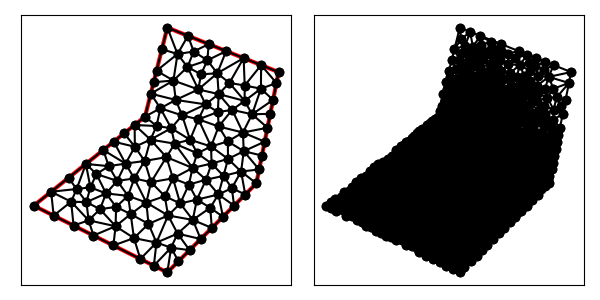

The data file committed next to this chart (first rows):
1.400000000000000000e+01, 7.000000000000000000e+00, 1.500000000000000000e+01, 1.200000000000000000e+01, 1.000000000000000000e+01, 1.400000000000000000e+01, 9.000000000000000000e+00, 1.000000000000000000e+01, 4.000000000000000000e+00, 6.000000000000000000e+00, 1.000000000000000000e+01, 3.000000000000000000e+00, 9.885666327435522760e+00, 6.425743077613473631e+00, 1.025426648135063878e+01, 7.225513213270378543e+00, 9.270654567109010813e+00, 7.056027837079380305e+00, 9.803529125298391378e+00, 6.902428042654411122e+00, 0.000000000000000000e+00, 4.094521011899251300e-02
1.400000000000000000e+01, 7.000000000000000000e+00, 1.500000000000000000e+01, 1.200000000000000000e+01, 1.000000000000000000e+01, 1.400000000000000000e+01, 9.000000000000000000e+00, 1.000000000000000000e+01, 4.000000000000000000e+00, 6.000000000000000000e+00, 1.000000000000000000e+01, 3.000000000000000000e+00, 9.689239103874621506e+00, 1.037480202082913650e+01, 1.037847820774924301e+01, 1.074960404165827299e+01, 9.257464374963667808e+00, 1.102985749985466768e+01, 9.775060562195845293e+00, 1.071808785411402631e+01, 1.000000000000000000e+00, 2.990173895415699709e-02
1.400000000000000000e+01, 7.000000000000000000e+00, 1.500000000000000000e+01, 1.200000000000000000e+01, 1.000000000000000000e+01, 1.400000000000000000e+01, 9.000000000000000000e+00, 1.000000000000000000e+01, 4.000000000000000000e+00, 6.000000000000000000e+00, 1.000000000000000000e+01, 3.000000000000000000e+00, 1.118503333284584578e+01, 1.292370972676373597e+01, 1.185695338177051816e+01, 1.325721864729179345e+01, 1.092847669088525997e+01, 1.362860932364589672e+01, 1.132348780183387582e+01, 1.326984589923380931e+01, 1.000000000000000000e+00, 1.498203806436516905e-01
1.400000000000000000e+01, 7.000000000000000000e+00, 1.500000000000000000e+01, 1.200000000000000000e+01, 1.000000000000000000e+01, 1.400000000000000000e+01, 9.000000000000000000e+00, 1.000000000000000000e+01, 4.000000000000000000e+00, 6.000000000000000000e+00, 1.000000000000000000e+01, 3.000000000000000000e+00, 1.090643963481609369e+01, 1.222722548168935219e+01, 1.151405939926667799e+01, 1.189974142784036637e+01, 1.180023621835073122e+01, 1.252787390741396933e+01, 1.140691175081116882e+01, 1.221828027231456382e+01, 0.000000000000000000e+00, 7.889555764299370499e-02
1.400000000000000000e+01, 7.000000000000000000e+00, 1.500000000000000000e+01, 1.200000000000000000e+01, 1.000000000000000000e+01, 1.400000000000000000e+01, 9.000000000000000000e+00, 1.000000000000000000e+01, 4.000000000000000000e+00, 6.000000000000000000e+00, 1.000000000000000000e+01, 3.000000000000000000e+00, 1.092847669088525997e+01, 1.362860932364589672e+01, 1.000000000000000000e+01, 1.400000000000000000e+01, 1.045886367021804730e+01, 1.281021672967171199e+01, 1.046244678703443576e+01, 1.347960868443920468e+01, 1.000000000000000000e+00, 1.609288746199029896e-01
1.400000000000000000e+01, 7.000000000000000000e+00, 1.500000000000000000e+01, 1.200000000000000000e+01, 1.000000000000000000e+01, 1.400000000000000000e+01, 9.000000000000000000e+00, 1.000000000000000000e+01, 4.000000000000000000e+00, 6.000000000000000000e+00, 1.000000000000000000e+01, 3.000000000000000000e+00, 1.027367777159936502e+01, 1.162018208501344674e+01, 1.090643963481609369e+01, 1.222722548168935219e+01, 1.045886367021804730e+01, 1.281021672967171199e+01, 1.054632702554450141e+01, 1.221920809879150305e+01, 0.000000000000000000e+00, 8.349536262503973183e-02
1.400000000000000000e+01, 7.000000000000000000e+00, 1.500000000000000000e+01, 1.200000000000000000e+01, 1.000000000000000000e+01, 1.400000000000000000e+01, 9.000000000000000000e+00, 1.000000000000000000e+01, 4.000000000000000000e+00, 6.000000000000000000e+00, 1.000000000000000000e+01, 3.000000000000000000e+00, 1.118503333284584578e+01, 1.292370972676373597e+01, 1.180023621835073122e+01, 1.252787390741396933e+01, 1.185695338177051816e+01, 1.325721864729179345e+01, 1.161407431098903231e+01, 1.290293409382316803e+01, 1.000000000000000000e+00, 1.498203806436516905e-01
1.400000000000000000e+01, 7.000000000000000000e+00, 1.500000000000000000e+01, 1.200000000000000000e+01, 1.000000000000000000e+01, 1.400000000000000000e+01, 9.000000000000000000e+00, 1.000000000000000000e+01, 4.000000000000000000e+00, 6.000000000000000000e+00, 1.000000000000000000e+01, 3.000000000000000000e+00, 1.271820657139238619e+01, 8.886014514866360514e+00, 1.272713322022310045e+01, 8.098407916263717254e+00, 1.343367387022263060e+01, 8.446551778941220334e+00, 1.295967122061270516e+01, 8.476991403357098775e+00, 0.000000000000000000e+00, 4.778854128477293128e-02
1.400000000000000000e+01, 7.000000000000000000e+00, 1.500000000000000000e+01, 1.200000000000000000e+01, 1.000000000000000000e+01, 1.400000000000000000e+01, 9.000000000000000000e+00, 1.000000000000000000e+01, 4.000000000000000000e+00, 6.000000000000000000e+00, 1.000000000000000000e+01, 3.000000000000000000e+00, 1.224409694412482708e+01, 1.194636875496119188e+01, 1.230597148318805445e+01, 1.101240521689962648e+01, 1.279020320308959313e+01, 1.151351663067757158e+01, 1.244675721013415703e+01, 1.149076353417946450e+01, 0.000000000000000000e+00, 9.482565013164365175e-02
1.400000000000000000e+01, 7.000000000000000000e+00, 1.500000000000000000e+01, 1.200000000000000000e+01, 1.000000000000000000e+01, 1.400000000000000000e+01, 9.000000000000000000e+00, 1.000000000000000000e+01, 4.000000000000000000e+00, 6.000000000000000000e+00, 1.000000000000000000e+01, 3.000000000000000000e+00, 1.000000000000000000e+01, 1.400000000000000000e+01, 9.757464374963667808e+00, 1.302985749985466768e+01, 1.045886367021804730e+01, 1.281021672967171199e+01, 1.007210934839390504e+01, 1.328002474317545989e+01, 1.000000000000000000e+00, 1.609288746199029896e-01
1.400000000000000000e+01, 7.000000000000000000e+00, 1.500000000000000000e+01, 1.200000000000000000e+01, 1.000000000000000000e+01, 1.400000000000000000e+01, 9.000000000000000000e+00, 1.000000000000000000e+01, 4.000000000000000000e+00, 6.000000000000000000e+00, 1.000000000000000000e+01, 3.000000000000000000e+00, 9.514928749927333840e+00, 1.205971499970933536e+01, 1.045886367021804730e+01, 1.281021672967171199e+01, 9.757464374963667808e+00, 1.302985749985466768e+01, 9.910418931703015133e+00, 1.263326307641190560e+01, 1.000000000000000000e+00, 1.609288746199029896e-01
1.400000000000000000e+01, 7.000000000000000000e+00, 1.500000000000000000e+01, 1.200000000000000000e+01, 1.000000000000000000e+01, 1.400000000000000000e+01, 9.000000000000000000e+00, 1.000000000000000000e+01, 4.000000000000000000e+00, 6.000000000000000000e+00, 1.000000000000000000e+01, 3.000000000000000000e+00, 1.045886367021804730e+01, 1.281021672967171199e+01, 9.514928749927333840e+00, 1.205971499970933536e+01, 1.027367777159936502e+01, 1.162018208501344674e+01, 1.008249006391491598e+01, 1.216337127146483077e+01, 1.000000000000000000e+00, 8.349536262503973183e-02
1.400000000000000000e+01, 7.000000000000000000e+00, 1.500000000000000000e+01, 1.200000000000000000e+01, 1.000000000000000000e+01, 1.400000000000000000e+01, 9.000000000000000000e+00, 1.000000000000000000e+01, 4.000000000000000000e+00, 6.000000000000000000e+00, 1.000000000000000000e+01, 3.000000000000000000e+00, 1.090643963481609369e+01, 1.222722548168935219e+01, 1.118503333284584578e+01, 1.292370972676373597e+01, 1.045886367021804730e+01, 1.281021672967171199e+01, 1.085011221262666226e+01, 1.265371731270826672e+01, 0.000000000000000000e+00, 9.424891469275635536e-02
1.400000000000000000e+01, 7.000000000000000000e+00, 1.500000000000000000e+01, 1.200000000000000000e+01, 1.000000000000000000e+01, 1.400000000000000000e+01, 9.000000000000000000e+00, 1.000000000000000000e+01, 4.000000000000000000e+00, 6.000000000000000000e+00, 1.000000000000000000e+01, 3.000000000000000000e+00, 1.092847669088525997e+01, 1.362860932364589672e+01, 1.045886367021804730e+01, 1.281021672967171199e+01, 1.118503333284584578e+01, 1.292370972676373597e+01, 1.085745789798305161e+01, 1.312084526002711549e+01, 1.000000000000000000e+00, 1.498203806436516905e-01
1.400000000000000000e+01, 7.000000000000000000e+00, 1.500000000000000000e+01, 1.200000000000000000e+01, 1.000000000000000000e+01, 1.400000000000000000e+01, 9.000000000000000000e+00, 1.000000000000000000e+01, 4.000000000000000000e+00, 6.000000000000000000e+00, 1.000000000000000000e+01, 3.000000000000000000e+00, 1.450000000000000000e+01, 9.500000000000000000e+00, 1.380985700507337555e+01, 1.010441159650688192e+01, 1.339656663379931345e+01, 9.285386688185750970e+00, 1.390214121295756478e+01, 9.629932761564210963e+00, 1.000000000000000000e+00, 1.040020775404369435e-01
1.400000000000000000e+01, 7.000000000000000000e+00, 1.500000000000000000e+01, 1.200000000000000000e+01, 1.000000000000000000e+01, 1.400000000000000000e+01, 9.000000000000000000e+00, 1.000000000000000000e+01, 4.000000000000000000e+00, 6.000000000000000000e+00, 1.000000000000000000e+01, 3.000000000000000000e+00, 1.279020320308959313e+01, 1.151351663067757158e+01, 1.342847669088525819e+01, 1.262860932364589672e+01, 1.224409694412482708e+01, 1.194636875496119188e+01, 1.282092561269989339e+01, 1.202949823642821947e+01, 1.000000000000000000e+00, 9.617303523127310183e-02
1.400000000000000000e+01, 7.000000000000000000e+00, 1.500000000000000000e+01, 1.200000000000000000e+01, 1.000000000000000000e+01, 1.400000000000000000e+01, 9.000000000000000000e+00, 1.000000000000000000e+01, 4.000000000000000000e+00, 6.000000000000000000e+00, 1.000000000000000000e+01, 3.000000000000000000e+00, 1.180023621835073122e+01, 1.252787390741396933e+01, 1.264271503632788907e+01, 1.294291398546884508e+01, 1.185695338177051816e+01, 1.325721864729179345e+01, 1.209996821214971163e+01, 1.290933551339153418e+01, 1.000000000000000000e+00, 1.683131563887031168e-01
1.400000000000000000e+01, 7.000000000000000000e+00, 1.500000000000000000e+01, 1.200000000000000000e+01, 1.000000000000000000e+01, 1.400000000000000000e+01, 9.000000000000000000e+00, 1.000000000000000000e+01, 4.000000000000000000e+00, 6.000000000000000000e+00, 1.000000000000000000e+01, 3.000000000000000000e+00, 1.421423834544262910e+01, 1.231430466182294836e+01, 1.490194193243090837e+01, 1.150970966215454006e+01, 1.500000000000000000e+01, 1.200000000000000000e+01, 1.470539342595784582e+01, 1.194133810799249495e+01, 1.000000000000000000e+00, 5.000000000000000000e-01
1.400000000000000000e+01, 7.000000000000000000e+00, 1.500000000000000000e+01, 1.200000000000000000e+01, 1.000000000000000000e+01, 1.400000000000000000e+01, 9.000000000000000000e+00, 1.000000000000000000e+01, 4.000000000000000000e+00, 6.000000000000000000e+00, 1.000000000000000000e+01, 3.000000000000000000e+00, 9.257464374963667808e+00, 1.102985749985466768e+01, 1.027367777159936502e+01, 1.162018208501344674e+01, 9.386196562445501712e+00, 1.154478624978200152e+01, 9.639112903002844845e+00, 1.139827527821670650e+01, 1.000000000000000000e+00, 8.349536262503973183e-02
1.400000000000000000e+01, 7.000000000000000000e+00, 1.500000000000000000e+01, 1.200000000000000000e+01, 1.000000000000000000e+01, 1.400000000000000000e+01, 9.000000000000000000e+00, 1.000000000000000000e+01, 4.000000000000000000e+00, 6.000000000000000000e+00, 1.000000000000000000e+01, 3.000000000000000000e+00, 1.139330241922501230e+01, 1.122013467725031610e+01, 1.027367777159936502e+01, 1.162018208501344674e+01, 1.037847820774924301e+01, 1.074960404165827299e+01, 1.068181946619120559e+01, 1.119664026797401135e+01, 0.000000000000000000e+00, 4.585336396551446814e-02
1.400000000000000000e+01, 7.000000000000000000e+00, 1.500000000000000000e+01, 1.200000000000000000e+01, 1.000000000000000000e+01, 1.400000000000000000e+01, 9.000000000000000000e+00, 1.000000000000000000e+01, 4.000000000000000000e+00, 6.000000000000000000e+00, 1.000000000000000000e+01, 3.000000000000000000e+00, 1.139330241922501230e+01, 1.122013467725031610e+01, 1.090643963481609369e+01, 1.222722548168935219e+01, 1.027367777159936502e+01, 1.162018208501344674e+01, 1.085780660854682367e+01, 1.168918074798437168e+01, 0.000000000000000000e+00, 6.275382139788913960e-02
1.400000000000000000e+01, 7.000000000000000000e+00, 1.500000000000000000e+01, 1.200000000000000000e+01, 1.000000000000000000e+01, 1.400000000000000000e+01, 9.000000000000000000e+00, 1.000000000000000000e+01, 4.000000000000000000e+00, 6.000000000000000000e+00, 1.000000000000000000e+01, 3.000000000000000000e+00, 1.151405939926667799e+01, 1.189974142784036637e+01, 1.224409694412482708e+01, 1.194636875496119188e+01, 1.180023621835073122e+01, 1.252787390741396933e+01, 1.185279752058074543e+01, 1.212466136340517586e+01, 0.000000000000000000e+00, 7.889555764299370499e-02
1.400000000000000000e+01, 7.000000000000000000e+00, 1.500000000000000000e+01, 1.200000000000000000e+01, 1.000000000000000000e+01, 1.400000000000000000e+01, 9.000000000000000000e+00, 1.000000000000000000e+01, 4.000000000000000000e+00, 6.000000000000000000e+00, 1.000000000000000000e+01, 3.000000000000000000e+00, 1.090643963481609369e+01, 1.222722548168935219e+01, 1.180023621835073122e+01, 1.252787390741396933e+01, 1.118503333284584578e+01, 1.292370972676373597e+01, 1.129723639533755630e+01, 1.255960303862235072e+01, 0.000000000000000000e+00, 9.424891469275635536e-02
1.400000000000000000e+01, 7.000000000000000000e+00, 1.500000000000000000e+01, 1.200000000000000000e+01, 1.000000000000000000e+01, 1.400000000000000000e+01, 9.000000000000000000e+00, 1.000000000000000000e+01, 4.000000000000000000e+00, 6.000000000000000000e+00, 1.000000000000000000e+01, 3.000000000000000000e+00, 1.264271503632788907e+01, 1.294291398546884508e+01, 1.224409694412482708e+01, 1.194636875496119188e+01, 1.342847669088525819e+01, 1.262860932364589672e+01, 1.277176289044599145e+01, 1.250596402135864516e+01, 1.000000000000000000e+00, 1.265466511129643701e-01
1.400000000000000000e+01, 7.000000000000000000e+00, 1.500000000000000000e+01, 1.200000000000000000e+01, 1.000000000000000000e+01, 1.400000000000000000e+01, 9.000000000000000000e+00, 1.000000000000000000e+01, 4.000000000000000000e+00, 6.000000000000000000e+00, 1.000000000000000000e+01, 3.000000000000000000e+00, 1.066626587181573882e+01, 1.005250052403291683e+01, 1.172074647739611564e+01, 1.054998364426690038e+01, 1.037847820774924301e+01, 1.074960404165827299e+01, 1.092183018565369856e+01, 1.045069606998603007e+01, 0.000000000000000000e+00, 3.425400439132833541e-02
1.400000000000000000e+01, 7.000000000000000000e+00, 1.500000000000000000e+01, 1.200000000000000000e+01, 1.000000000000000000e+01, 1.400000000000000000e+01, 9.000000000000000000e+00, 1.000000000000000000e+01, 4.000000000000000000e+00, 6.000000000000000000e+00, 1.000000000000000000e+01, 3.000000000000000000e+00, 1.224409694412482708e+01, 1.194636875496119188e+01, 1.264271503632788907e+01, 1.294291398546884508e+01, 1.180023621835073122e+01, 1.252787390741396933e+01, 1.222901606626781579e+01, 1.247238554928133603e+01, 1.000000000000000000e+00, 1.265466511129643701e-01
1.400000000000000000e+01, 7.000000000000000000e+00, 1.500000000000000000e+01, 1.200000000000000000e+01, 1.000000000000000000e+01, 1.400000000000000000e+01, 9.000000000000000000e+00, 1.000000000000000000e+01, 4.000000000000000000e+00, 6.000000000000000000e+00, 1.000000000000000000e+01, 3.000000000000000000e+00, 1.224409694412482708e+01, 1.194636875496119188e+01, 1.139330241922501230e+01, 1.122013467725031610e+01, 1.230597148318805445e+01, 1.101240521689962648e+01, 1.198112361551263128e+01, 1.139296954970371267e+01, 0.000000000000000000e+00, 6.275382139788913960e-02
1.400000000000000000e+01, 7.000000000000000000e+00, 1.500000000000000000e+01, 1.200000000000000000e+01, 1.000000000000000000e+01, 1.400000000000000000e+01, 9.000000000000000000e+00, 1.000000000000000000e+01, 4.000000000000000000e+00, 6.000000000000000000e+00, 1.000000000000000000e+01, 3.000000000000000000e+00, 1.090643963481609369e+01, 1.222722548168935219e+01, 1.139330241922501230e+01, 1.122013467725031610e+01, 1.151405939926667799e+01, 1.189974142784036637e+01, 1.127126715110259347e+01, 1.178236719559334489e+01, 0.000000000000000000e+00, 6.275382139788913960e-02
1.400000000000000000e+01, 7.000000000000000000e+00, 1.500000000000000000e+01, 1.200000000000000000e+01, 1.000000000000000000e+01, 1.400000000000000000e+01, 9.000000000000000000e+00, 1.000000000000000000e+01, 4.000000000000000000e+00, 6.000000000000000000e+00, 1.000000000000000000e+01, 3.000000000000000000e+00, 1.224409694412482708e+01, 1.194636875496119188e+01, 1.151405939926667799e+01, 1.189974142784036637e+01, 1.139330241922501230e+01, 1.122013467725031610e+01, 1.171715292087217186e+01, 1.168874828668395871e+01, 0.000000000000000000e+00, 6.275382139788913960e-02
1.400000000000000000e+01, 7.000000000000000000e+00, 1.500000000000000000e+01, 1.200000000000000000e+01, 1.000000000000000000e+01, 1.400000000000000000e+01, 9.000000000000000000e+00, 1.000000000000000000e+01, 4.000000000000000000e+00, 6.000000000000000000e+00, 1.000000000000000000e+01, 3.000000000000000000e+00, 1.102101186547195510e+01, 8.960801512056370655e+00, 1.066626587181573882e+01, 1.005250052403291683e+01, 1.017625520492979163e+01, 9.479207753964704608e+00, 1.062117764740582793e+01, 9.497503263351330105e+00, 0.000000000000000000e+00, 2.358070680061384941e-02
1.400000000000000000e+01, 7.000000000000000000e+00, 1.500000000000000000e+01, 1.200000000000000000e+01, 1.000000000000000000e+01, 1.400000000000000000e+01, 9.000000000000000000e+00, 1.000000000000000000e+01, 4.000000000000000000e+00, 6.000000000000000000e+00, 1.000000000000000000e+01, 3.000000000000000000e+00, 1.196476308693800839e+01, 8.657993851715346523e+00, 1.102101186547195510e+01, 8.960801512056370655e+00, 1.134610327438168120e+01, 8.351919923210106234e+00, 1.144395940893054764e+01, 8.656905095660606619e+00, 0.000000000000000000e+00, 3.552469908919610175e-02
1.400000000000000000e+01, 7.000000000000000000e+00, 1.500000000000000000e+01, 1.200000000000000000e+01, 1.000000000000000000e+01, 1.400000000000000000e+01, 9.000000000000000000e+00, 1.000000000000000000e+01, 4.000000000000000000e+00, 6.000000000000000000e+00, 1.000000000000000000e+01, 3.000000000000000000e+00, 1.172074647739611564e+01, 1.054998364426690038e+01, 1.227115471079367381e+01, 1.020505943917373415e+01, 1.230597148318805445e+01, 1.101240521689962648e+01, 1.209929089045928130e+01, 1.058914943344675308e+01, 0.000000000000000000e+00, 5.790808996588907298e-02
1.400000000000000000e+01, 7.000000000000000000e+00, 1.500000000000000000e+01, 1.200000000000000000e+01, 1.000000000000000000e+01, 1.400000000000000000e+01, 9.000000000000000000e+00, 1.000000000000000000e+01, 4.000000000000000000e+00, 6.000000000000000000e+00, 1.000000000000000000e+01, 3.000000000000000000e+00, 1.291366202323043133e+01, 1.030048629134997817e+01, 1.230561960460721416e+01, 9.556419244809097435e+00, 1.339656663379931345e+01, 9.285386688185750970e+00, 1.287194942054565239e+01, 9.714097408114943377e+00, 0.000000000000000000e+00, 5.054511084567361867e-02
1.400000000000000000e+01, 7.000000000000000000e+00, 1.500000000000000000e+01, 1.200000000000000000e+01, 1.000000000000000000e+01, 1.400000000000000000e+01, 9.000000000000000000e+00, 1.000000000000000000e+01, 4.000000000000000000e+00, 6.000000000000000000e+00, 1.000000000000000000e+01, 3.000000000000000000e+00, 1.066626587181573882e+01, 1.005250052403291683e+01, 9.689239103874621506e+00, 1.037480202082913650e+01, 1.017625520492979163e+01, 9.479207753964704608e+00, 1.017725339354005065e+01, 9.968836766275584793e+00, 0.000000000000000000e+00, 2.358070680061384941e-02
1.400000000000000000e+01, 7.000000000000000000e+00, 1.500000000000000000e+01, 1.200000000000000000e+01, 1.000000000000000000e+01, 1.400000000000000000e+01, 9.000000000000000000e+00, 1.000000000000000000e+01, 4.000000000000000000e+00, 6.000000000000000000e+00, 1.000000000000000000e+01, 3.000000000000000000e+00, 1.230561960460721416e+01, 9.556419244809097435e+00, 1.139967503343603816e+01, 9.876756233867048707e+00, 1.196476308693800839e+01, 8.657993851715346523e+00, 1.189001924166042024e+01, 9.363723110130498739e+00, 0.000000000000000000e+00, 4.279312535227991487e-02
1.400000000000000000e+01, 7.000000000000000000e+00, 1.500000000000000000e+01, 1.200000000000000000e+01, 1.000000000000000000e+01, 1.400000000000000000e+01, 9.000000000000000000e+00, 1.000000000000000000e+01, 4.000000000000000000e+00, 6.000000000000000000e+00, 1.000000000000000000e+01, 3.000000000000000000e+00, 1.172074647739611564e+01, 1.054998364426690038e+01, 1.230597148318805445e+01, 1.101240521689962648e+01, 1.139330241922501230e+01, 1.122013467725031610e+01, 1.180667345993639650e+01, 1.092750784613894588e+01, 0.000000000000000000e+00, 6.275382139788913960e-02
1.400000000000000000e+01, 7.000000000000000000e+00, 1.500000000000000000e+01, 1.200000000000000000e+01, 1.000000000000000000e+01, 1.400000000000000000e+01, 9.000000000000000000e+00, 1.000000000000000000e+01, 4.000000000000000000e+00, 6.000000000000000000e+00, 1.000000000000000000e+01, 3.000000000000000000e+00, 1.279020320308959313e+01, 1.151351663067757158e+01, 1.230597148318805445e+01, 1.101240521689962648e+01, 1.347203684516281896e+01, 1.070649150149610662e+01, 1.285607051048015670e+01, 1.107747111635776882e+01, 0.000000000000000000e+00, 9.482565013164365175e-02
1.400000000000000000e+01, 7.000000000000000000e+00, 1.500000000000000000e+01, 1.200000000000000000e+01, 1.000000000000000000e+01, 1.400000000000000000e+01, 9.000000000000000000e+00, 1.000000000000000000e+01, 4.000000000000000000e+00, 6.000000000000000000e+00, 1.000000000000000000e+01, 3.000000000000000000e+00, 1.037847820774924301e+01, 1.074960404165827299e+01, 1.172074647739611564e+01, 1.054998364426690038e+01, 1.139330241922501230e+01, 1.122013467725031610e+01, 1.116417570145678972e+01, 1.083990745439182923e+01, 0.000000000000000000e+00, 4.585336396551446814e-02
1.400000000000000000e+01, 7.000000000000000000e+00, 1.500000000000000000e+01, 1.200000000000000000e+01, 1.000000000000000000e+01, 1.400000000000000000e+01, 9.000000000000000000e+00, 1.000000000000000000e+01, 4.000000000000000000e+00, 6.000000000000000000e+00, 1.000000000000000000e+01, 3.000000000000000000e+00, 1.139967503343603816e+01, 9.876756233867048707e+00, 1.230561960460721416e+01, 9.556419244809097435e+00, 1.227115471079367381e+01, 1.020505943917373415e+01, 1.199214978294564027e+01, 9.879411639283294022e+00, 0.000000000000000000e+00, 4.279312535227991487e-02
1.400000000000000000e+01, 7.000000000000000000e+00, 1.500000000000000000e+01, 1.200000000000000000e+01, 1.000000000000000000e+01, 1.400000000000000000e+01, 9.000000000000000000e+00, 1.000000000000000000e+01, 4.000000000000000000e+00, 6.000000000000000000e+00, 1.000000000000000000e+01, 3.000000000000000000e+00, 1.291366202323043133e+01, 1.030048629134997817e+01, 1.339656663379931345e+01, 9.285386688185750970e+00, 1.380985700507337555e+01, 1.010441159650688192e+01, 1.337336188736770737e+01, 9.896761525347537614e+00, 0.000000000000000000e+00, 7.470359605847111395e-02
1.400000000000000000e+01, 7.000000000000000000e+00, 1.500000000000000000e+01, 1.200000000000000000e+01, 1.000000000000000000e+01, 1.400000000000000000e+01, 9.000000000000000000e+00, 1.000000000000000000e+01, 4.000000000000000000e+00, 6.000000000000000000e+00, 1.000000000000000000e+01, 3.000000000000000000e+00, 1.421423834544262910e+01, 1.231430466182294836e+01, 1.342847669088525819e+01, 1.262860932364589672e+01, 1.347721272143618876e+01, 1.139685074329607772e+01, 1.370664258592135809e+01, 1.211325490958830642e+01, 1.000000000000000000e+00, 1.134848850778215207e-01
1.400000000000000000e+01, 7.000000000000000000e+00, 1.500000000000000000e+01, 1.200000000000000000e+01, 1.000000000000000000e+01, 1.400000000000000000e+01, 9.000000000000000000e+00, 1.000000000000000000e+01, 4.000000000000000000e+00, 6.000000000000000000e+00, 1.000000000000000000e+01, 3.000000000000000000e+00, 1.347203684516281896e+01, 1.070649150149610662e+01, 1.230597148318805445e+01, 1.101240521689962648e+01, 1.291366202323043133e+01, 1.030048629134997817e+01, 1.289722345052710040e+01, 1.067312766991523709e+01, 0.000000000000000000e+00, 7.470359605847111395e-02
1.400000000000000000e+01, 7.000000000000000000e+00, 1.500000000000000000e+01, 1.200000000000000000e+01, 1.000000000000000000e+01, 1.400000000000000000e+01, 9.000000000000000000e+00, 1.000000000000000000e+01, 4.000000000000000000e+00, 6.000000000000000000e+00, 1.000000000000000000e+01, 3.000000000000000000e+00, 1.342847669088525819e+01, 1.262860932364589672e+01, 1.279020320308959313e+01, 1.151351663067757158e+01, 1.347721272143618876e+01, 1.139685074329607772e+01, 1.323196420513701277e+01, 1.184632556587318142e+01, 1.000000000000000000e+00, 9.617303523127310183e-02
1.400000000000000000e+01, 7.000000000000000000e+00, 1.500000000000000000e+01, 1.200000000000000000e+01, 1.000000000000000000e+01, 1.400000000000000000e+01, 9.000000000000000000e+00, 1.000000000000000000e+01, 4.000000000000000000e+00, 6.000000000000000000e+00, 1.000000000000000000e+01, 3.000000000000000000e+00, 9.245645747205916365e+00, 8.966078410907948992e+00, 8.980140032765500990e+00, 8.007413060621825451e+00, 9.959940482622121394e+00, 8.179237438113778680e+00, 9.395242087531180175e+00, 8.384242969881185559e+00, 0.000000000000000000e+00, 2.422859423149531163e-02
1.400000000000000000e+01, 7.000000000000000000e+00, 1.500000000000000000e+01, 1.200000000000000000e+01, 1.000000000000000000e+01, 1.400000000000000000e+01, 9.000000000000000000e+00, 1.000000000000000000e+01, 4.000000000000000000e+00, 6.000000000000000000e+00, 1.000000000000000000e+01, 3.000000000000000000e+00, 1.066626587181573882e+01, 1.005250052403291683e+01, 1.102101186547195510e+01, 8.960801512056370655e+00, 1.139967503343603816e+01, 9.876756233867048707e+00, 1.102898425690791129e+01, 9.630019423318778138e+00, 0.000000000000000000e+00, 3.425400439132833541e-02
1.400000000000000000e+01, 7.000000000000000000e+00, 1.500000000000000000e+01, 1.200000000000000000e+01, 1.000000000000000000e+01, 1.400000000000000000e+01, 9.000000000000000000e+00, 1.000000000000000000e+01, 4.000000000000000000e+00, 6.000000000000000000e+00, 1.000000000000000000e+01, 3.000000000000000000e+00, 1.271820657139238619e+01, 8.886014514866360514e+00, 1.339656663379931345e+01, 9.285386688185750970e+00, 1.230561960460721416e+01, 9.556419244809097435e+00, 1.280679760326630401e+01, 9.242606815953736898e+00, 0.000000000000000000e+00, 4.904276881192783794e-02
1.400000000000000000e+01, 7.000000000000000000e+00, 1.500000000000000000e+01, 1.200000000000000000e+01, 1.000000000000000000e+01, 1.400000000000000000e+01, 9.000000000000000000e+00, 1.000000000000000000e+01, 4.000000000000000000e+00, 6.000000000000000000e+00, 1.000000000000000000e+01, 3.000000000000000000e+00, 1.227115471079367381e+01, 1.020505943917373415e+01, 1.230561960460721416e+01, 9.556419244809097435e+00, 1.291366202323043133e+01, 1.030048629134997817e+01, 1.249681211287710703e+01, 1.002065499177760266e+01, 0.000000000000000000e+00, 5.054511084567361867e-02
1.400000000000000000e+01, 7.000000000000000000e+00, 1.500000000000000000e+01, 1.200000000000000000e+01, 1.000000000000000000e+01, 1.400000000000000000e+01, 9.000000000000000000e+00, 1.000000000000000000e+01, 4.000000000000000000e+00, 6.000000000000000000e+00, 1.000000000000000000e+01, 3.000000000000000000e+00, 1.271820657139238619e+01, 8.886014514866360514e+00, 1.230561960460721416e+01, 9.556419244809097435e+00, 1.196476308693800839e+01, 8.657993851715346523e+00, 1.232952975431253684e+01, 9.033475870463602675e+00, 0.000000000000000000e+00, 4.904276881192783794e-02
1.400000000000000000e+01, 7.000000000000000000e+00, 1.500000000000000000e+01, 1.200000000000000000e+01, 1.000000000000000000e+01, 1.400000000000000000e+01, 9.000000000000000000e+00, 1.000000000000000000e+01, 4.000000000000000000e+00, 6.000000000000000000e+00, 1.000000000000000000e+01, 3.000000000000000000e+00, 1.437500000000000000e+01, 8.875000000000000000e+00, 1.343367387022263060e+01, 8.446551778941220334e+00, 1.425000000000000000e+01, 8.250000000000000000e+00, 1.401955795674087746e+01, 8.523850592980407370e+00, 1.000000000000000000e+00, 6.229255742434148396e-02
1.400000000000000000e+01, 7.000000000000000000e+00, 1.500000000000000000e+01, 1.200000000000000000e+01, 1.000000000000000000e+01, 1.400000000000000000e+01, 9.000000000000000000e+00, 1.000000000000000000e+01, 4.000000000000000000e+00, 6.000000000000000000e+00, 1.000000000000000000e+01, 3.000000000000000000e+00, 1.437500000000000000e+01, 8.875000000000000000e+00, 1.450000000000000000e+01, 9.500000000000000000e+00, 1.339656663379931345e+01, 9.285386688185750970e+00, 1.409052221126643722e+01, 9.220128896061916990e+00, 1.000000000000000000e+00, 1.040020775404369435e-01
1.400000000000000000e+01, 7.000000000000000000e+00, 1.500000000000000000e+01, 1.200000000000000000e+01, 1.000000000000000000e+01, 1.400000000000000000e+01, 9.000000000000000000e+00, 1.000000000000000000e+01, 4.000000000000000000e+00, 6.000000000000000000e+00, 1.000000000000000000e+01, 3.000000000000000000e+00, 1.230597148318805445e+01, 1.101240521689962648e+01, 1.227115471079367381e+01, 1.020505943917373415e+01, 1.291366202323043133e+01, 1.030048629134997817e+01, 1.249692940573738476e+01, 1.050598364914111293e+01, 0.000000000000000000e+00, 5.790808996588907298e-02
1.400000000000000000e+01, 7.000000000000000000e+00, 1.500000000000000000e+01, 1.200000000000000000e+01, 1.000000000000000000e+01, 1.400000000000000000e+01, 9.000000000000000000e+00, 1.000000000000000000e+01, 4.000000000000000000e+00, 6.000000000000000000e+00, 1.000000000000000000e+01, 3.000000000000000000e+00, 1.139967503343603816e+01, 9.876756233867048707e+00, 1.227115471079367381e+01, 1.020505943917373415e+01, 1.172074647739611564e+01, 1.054998364426690038e+01, 1.179719207387527469e+01, 1.021059977243589323e+01, 0.000000000000000000e+00, 4.279312535227991487e-02
1.400000000000000000e+01, 7.000000000000000000e+00, 1.500000000000000000e+01, 1.200000000000000000e+01, 1.000000000000000000e+01, 1.400000000000000000e+01, 9.000000000000000000e+00, 1.000000000000000000e+01, 4.000000000000000000e+00, 6.000000000000000000e+00, 1.000000000000000000e+01, 3.000000000000000000e+00, 1.113522719300874542e+01, 7.694688995995283776e+00, 1.198897549788112471e+01, 7.891867554533948059e+00, 1.134610327438168120e+01, 8.351919923210106234e+00, 1.149010198842385044e+01, 7.979492157913111505e+00, 0.000000000000000000e+00, 3.876638307699917241e-02
1.400000000000000000e+01, 7.000000000000000000e+00, 1.500000000000000000e+01, 1.200000000000000000e+01, 1.000000000000000000e+01, 1.400000000000000000e+01, 9.000000000000000000e+00, 1.000000000000000000e+01, 4.000000000000000000e+00, 6.000000000000000000e+00, 1.000000000000000000e+01, 3.000000000000000000e+00, 1.339656663379931345e+01, 9.285386688185750970e+00, 1.271820657139238619e+01, 8.886014514866360514e+00, 1.343367387022263060e+01, 8.446551778941220334e+00, 1.318281569180477675e+01, 8.872650993997778457e+00, 0.000000000000000000e+00, 4.904276881192783794e-02
1.400000000000000000e+01, 7.000000000000000000e+00, 1.500000000000000000e+01, 1.200000000000000000e+01, 1.000000000000000000e+01, 1.400000000000000000e+01, 9.000000000000000000e+00, 1.000000000000000000e+01, 4.000000000000000000e+00, 6.000000000000000000e+00, 1.000000000000000000e+01, 3.000000000000000000e+00, 1.196476308693800839e+01, 8.657993851715346523e+00, 1.198897549788112471e+01, 7.891867554533948059e+00, 1.272713322022310045e+01, 8.098407916263717254e+00, 1.222695726834741237e+01, 8.216089774171004834e+00, 0.000000000000000000e+00, 4.325040301791359398e-02
1.400000000000000000e+01, 7.000000000000000000e+00, 1.500000000000000000e+01, 1.200000000000000000e+01, 1.000000000000000000e+01, 1.400000000000000000e+01, 9.000000000000000000e+00, 1.000000000000000000e+01, 4.000000000000000000e+00, 6.000000000000000000e+00, 1.000000000000000000e+01, 3.000000000000000000e+00, 1.102101186547195510e+01, 8.960801512056370655e+00, 1.196476308693800839e+01, 8.657993851715346523e+00, 1.139967503343603816e+01, 9.876756233867048707e+00, 1.146181666194866722e+01, 9.165183865879589220e+00, 0.000000000000000000e+00, 3.552469908919610175e-02
1.400000000000000000e+01, 7.000000000000000000e+00, 1.500000000000000000e+01, 1.200000000000000000e+01, 1.000000000000000000e+01, 1.400000000000000000e+01, 9.000000000000000000e+00, 1.000000000000000000e+01, 4.000000000000000000e+00, 6.000000000000000000e+00, 1.000000000000000000e+01, 3.000000000000000000e+00, 1.412500000000000000e+01, 7.625000000000000000e+00, 1.425000000000000000e+01, 8.250000000000000000e+00, 1.343367387022263060e+01, 8.446551778941220334e+00, 1.393622462340754531e+01, 8.107183926313739519e+00, 1.000000000000000000e+00, 6.229255742434148396e-02
1.400000000000000000e+01, 7.000000000000000000e+00, 1.500000000000000000e+01, 1.200000000000000000e+01, 1.000000000000000000e+01, 1.400000000000000000e+01, 9.000000000000000000e+00, 1.000000000000000000e+01, 4.000000000000000000e+00, 6.000000000000000000e+00, 1.000000000000000000e+01, 3.000000000000000000e+00, 1.462500000000000000e+01, 1.012500000000000000e+01, 1.475000000000000000e+01, 1.075000000000000000e+01, 1.380985700507337555e+01, 1.010441159650688192e+01, 1.439495233502445792e+01, 1.032647053216896005e+01, 1.000000000000000000e+00, 1.227880007333843199e-01
1.400000000000000000e+01, 7.000000000000000000e+00, 1.500000000000000000e+01, 1.200000000000000000e+01, 1.000000000000000000e+01, 1.400000000000000000e+01, 9.000000000000000000e+00, 1.000000000000000000e+01, 4.000000000000000000e+00, 6.000000000000000000e+00, 1.000000000000000000e+01, 3.000000000000000000e+00, 1.343367387022263060e+01, 8.446551778941220334e+00, 1.272713322022310045e+01, 8.098407916263717254e+00, 1.331513849718864861e+01, 7.534158265144574429e+00, 1.315864852921145989e+01, 8.026372653449838523e+00, 0.000000000000000000e+00, 3.297360248277537292e-02
1.400000000000000000e+01, 7.000000000000000000e+00, 1.500000000000000000e+01, 1.200000000000000000e+01, 1.000000000000000000e+01, 1.400000000000000000e+01, 9.000000000000000000e+00, 1.000000000000000000e+01, 4.000000000000000000e+00, 6.000000000000000000e+00, 1.000000000000000000e+01, 3.000000000000000000e+00, 1.347721272143618876e+01, 1.139685074329607772e+01, 1.279020320308959313e+01, 1.151351663067757158e+01, 1.347203684516281896e+01, 1.070649150149610662e+01, 1.324648425656286577e+01, 1.120561962515658649e+01, 0.000000000000000000e+00, 9.617303523127310183e-02
1.400000000000000000e+01, 7.000000000000000000e+00, 1.500000000000000000e+01, 1.200000000000000000e+01, 1.000000000000000000e+01, 1.400000000000000000e+01, 9.000000000000000000e+00, 1.000000000000000000e+01, 4.000000000000000000e+00, 6.000000000000000000e+00, 1.000000000000000000e+01, 3.000000000000000000e+00, 1.343367387022263060e+01, 8.446551778941220334e+00, 1.437500000000000000e+01, 8.875000000000000000e+00, 1.339656663379931345e+01, 9.285386688185750970e+00, 1.373508016800731468e+01, 8.868979489042324360e+00, 1.000000000000000000e+00, 6.229255742434148396e-02
... 127 more rows
